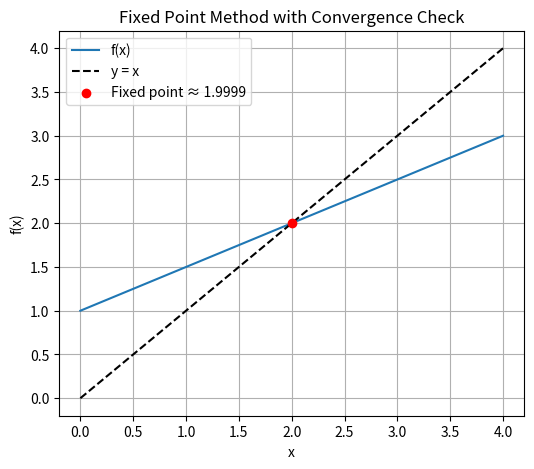

Write the Python code that produced this figure.
"""fixed_point"""

import numpy as np
import matplotlib.pyplot as plt
import sympy as sp

"""

A fixed point p is one such that p = f(p). This root-finding method works by applying 
the Fixed Point Theorem.

Verifies the Fixed Point Theorem's convergence conditions for a function f(x).

    The theorem guarantees a unique fixed point in [a, b] if:
    1. f(x) is continuous on [a, b] and maps [a, b] into [a, b].
    2. The derivative |f'(x)| <= k < 1 for all x in (a, b) (i.e., g is a contraction).


Parameters:
  - f = the function we're evaluating (function)
  - p0 = the starting point (float)
  - tol = the maximum error tolerance allowed (float)
  - max_iter = the maximum number of iterations allowed (int)
  - interval : tuple (a, b) where we check the conditions

Returns:
  - tuple: A boolean indicating if conditions are met, and a string with a detailed explanation.
  - p_new = the approximated value of the fixed point (float)
  - If it isn't able to find one, it returns an error message (string)
  - Generates and displays a plot using Matplotlib. This graph visualizes the function g(x), the 
    reference line y = x and the approximated value of the fixed point.
"""


def check_convergence_conditions(f_expr, interval):
    """
    Verifies the fixed point convergence conditions for f(x).

    Parameters:
        f   : sympy expression of the function f(x)
        interval : tuple (a, b) where we check the conditions

    Returns:
        conditions_met (bool), explanation (str)
    """
    x = sp.symbols('x')
    g = f
    g_prime = sp.diff(g, x)  # derivative g'(x)

    a, b = interval

    # Condition 1: g(x) in [a,b] for all x in [a,b]
    # Check range roughly by evaluating g(x) at points in the interval
    vals = [g.subs(x, val) for val in np.linspace(a, b, 10000)]
    cond1 = all(a <= val <= b for val in vals)

    # Condition 2: |g'(x)| <= k < 1 for all x in (a,b)
    g_prime_vals = [abs(g_prime.subs(x, val)) for val in np.linspace(a, b, 10000)]
    k_max = max(g_prime_vals)
    cond2 = k_max < 1

    # Prepare a formatted string to explain the results of the check.

    explanation = f"""
    Condition 1 (g(x) in [{a}, {b}]): {cond1}
    Condition 2 (|g'(x)| <= k < 1): {cond2}, with max |g'(x)| ≈ {k_max:.4f}
    """
    return cond1 and cond2, explanation


def fixed_point(f, p0, tol, max_iter):
    p = p0
    for i in range(max_iter):
        p_new = f(p)
        if np.abs(p_new - p) < tol:
            print(f"Converged in {i} iterations.")
            return p_new
        p = p_new
    return "Error: Iterations exceeded. The method did not converge"

#-----------------------Example -----------------------------------
if __name__ == "__main__":
    
    tol = 1e-4
    
    max_iter = 100
    
    p0 = 0.5
    
    interval = (0 , 4)

    # Define g(x) in sympy
    x = sp.symbols('x')

    f = x/2 + 1 #example fuction

    g = sp.lambdify(x, f, 'numpy')



# ==========================
  # Extra: Plotting section
    # ==========================
    # Check convergence conditions
    ok, explanation = check_convergence_conditions(f, interval)
    print(explanation)

    if ok:
        root = fixed_point(g, p0, tol, max_iter)
        print("Fixed point:", root)

        # ---------- Plotting---------
        x_vals = np.linspace(0, 4, 400)
        y_vals = g(x_vals)

        plt.figure(figsize=(6, 5))
        plt.plot(x_vals, y_vals, label="f(x)")
        plt.plot(x_vals, x_vals, 'k--', label="y = x")
        if isinstance(root, (int, float)): # Check if root is a number
            plt.scatter(root, g(root), color="red", zorder=5, label=f"Fixed point ≈ {root:.4f}")

        # Plot configuration
        plt.title("Fixed Point Method with Convergence Check")
        plt.xlabel("x")
        plt.ylabel("f(x)")
        plt.legend()
        plt.grid(True)
        plt.show()
    else:
        print("Convergence conditions are NOT satisfied in the given interval.")
